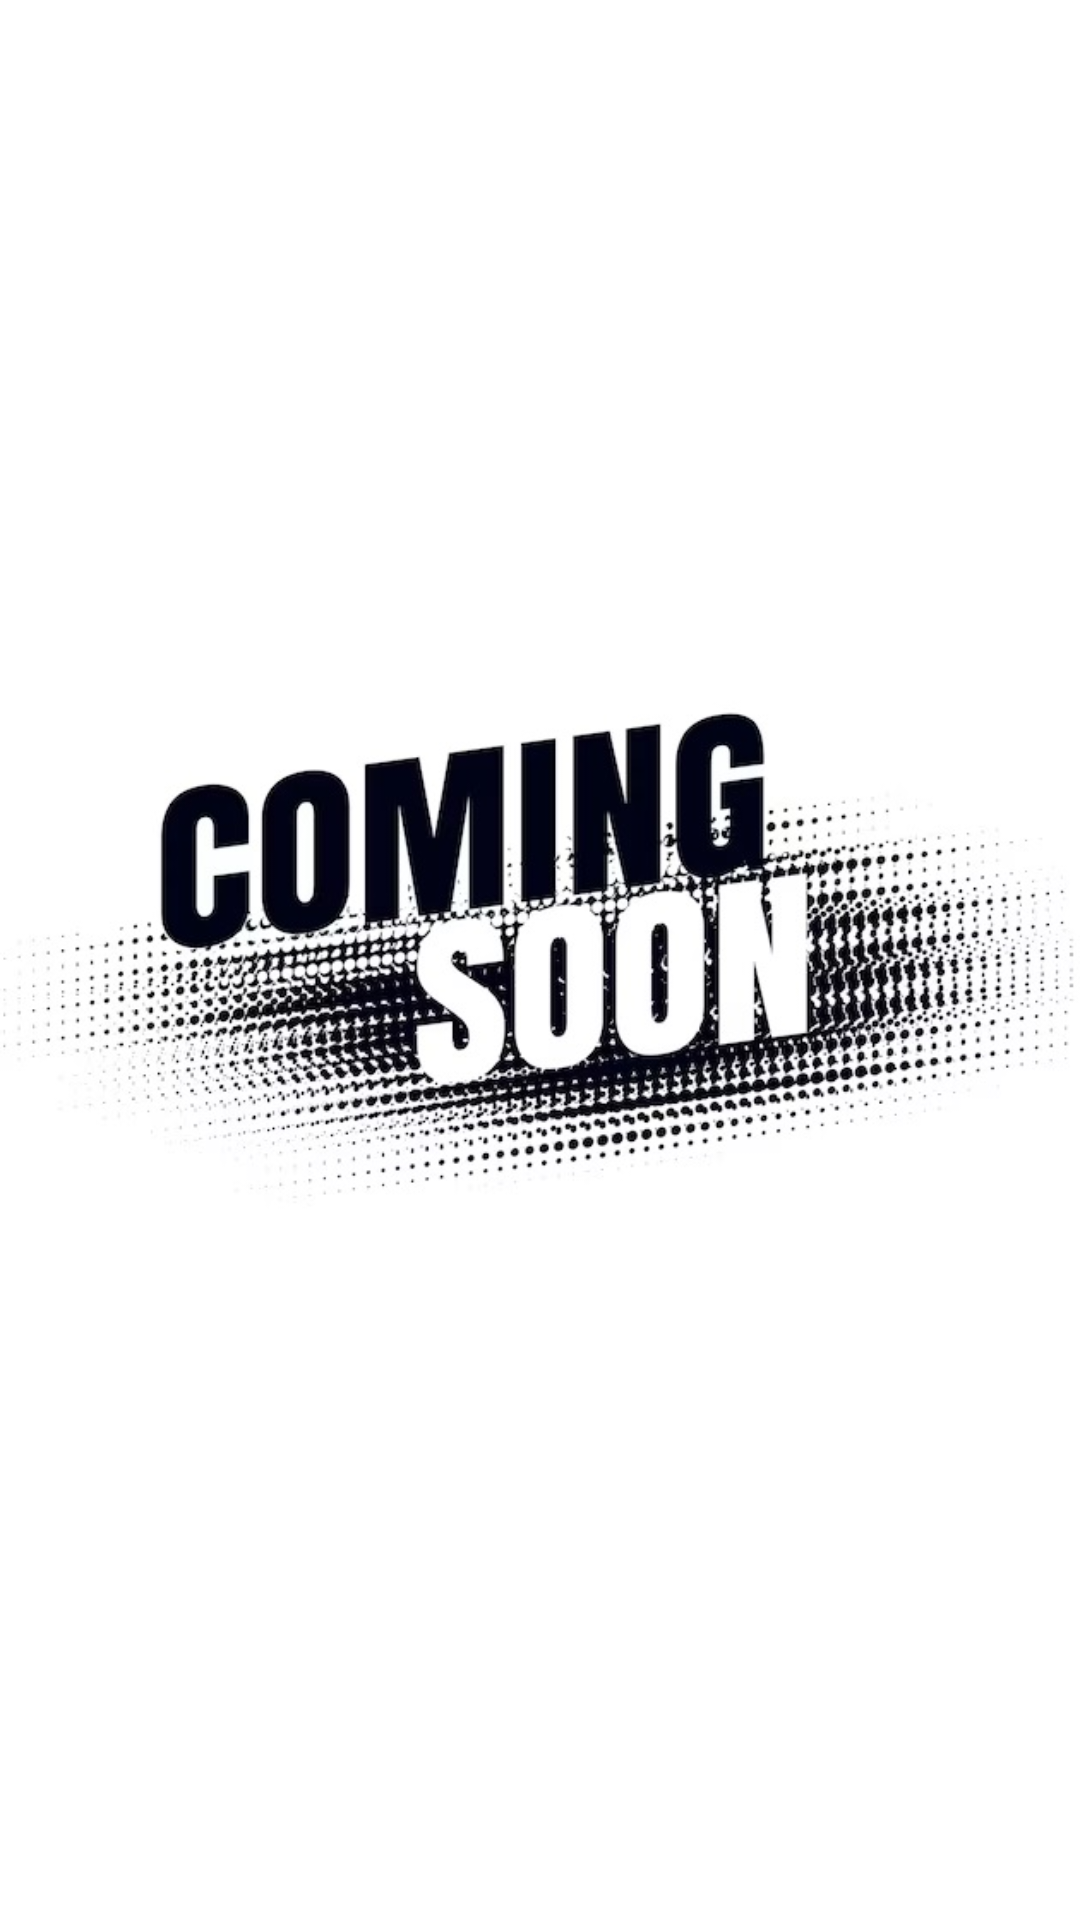

Android layout source for this screen:
<!-- AndroidManifest.xml: application theme Theme.BsInformationSecurityIUB -->
<!-- res/layout/activity_coming_soon.xml -->
<?xml version="1.0" encoding="utf-8"?>
<androidx.constraintlayout.widget.ConstraintLayout xmlns:android="http://schemas.android.com/apk/res/android"
    xmlns:app="http://schemas.android.com/apk/res-auto"
    xmlns:tools="http://schemas.android.com/tools"
    android:layout_width="match_parent"
    android:layout_height="match_parent"
    android:background="@color/white"
    tools:context=".ComingSoon">

    <ImageView
        android:id="@+id/imageView5"
        android:layout_width="wrap_content"
        android:layout_height="wrap_content"
        android:src="@drawable/coming_soon"
        app:layout_constraintBottom_toBottomOf="parent"
        app:layout_constraintEnd_toEndOf="parent"
        app:layout_constraintStart_toStartOf="parent"
        app:layout_constraintTop_toTopOf="parent" />
</androidx.constraintlayout.widget.ConstraintLayout>
<!-- resources referenced by this layout -->
<resources>
  <color name="white">#FFFFFFFF</color>
  <!-- drawable coming_soon: jpg bitmap (drawable, 83334 bytes) -->
  <style name="Theme.BsInformationSecurityIUB" parent="Base.Theme.BsInformationSecurityIUB" />
  <style name="Base.Theme.BsInformationSecurityIUB" parent="Theme.Material3.DayNight.NoActionBar">
          
  <item name="colorPrimary">@color/primary</item>
      </style>
  <color name="primary">#a4a4a4</color>
</resources>
